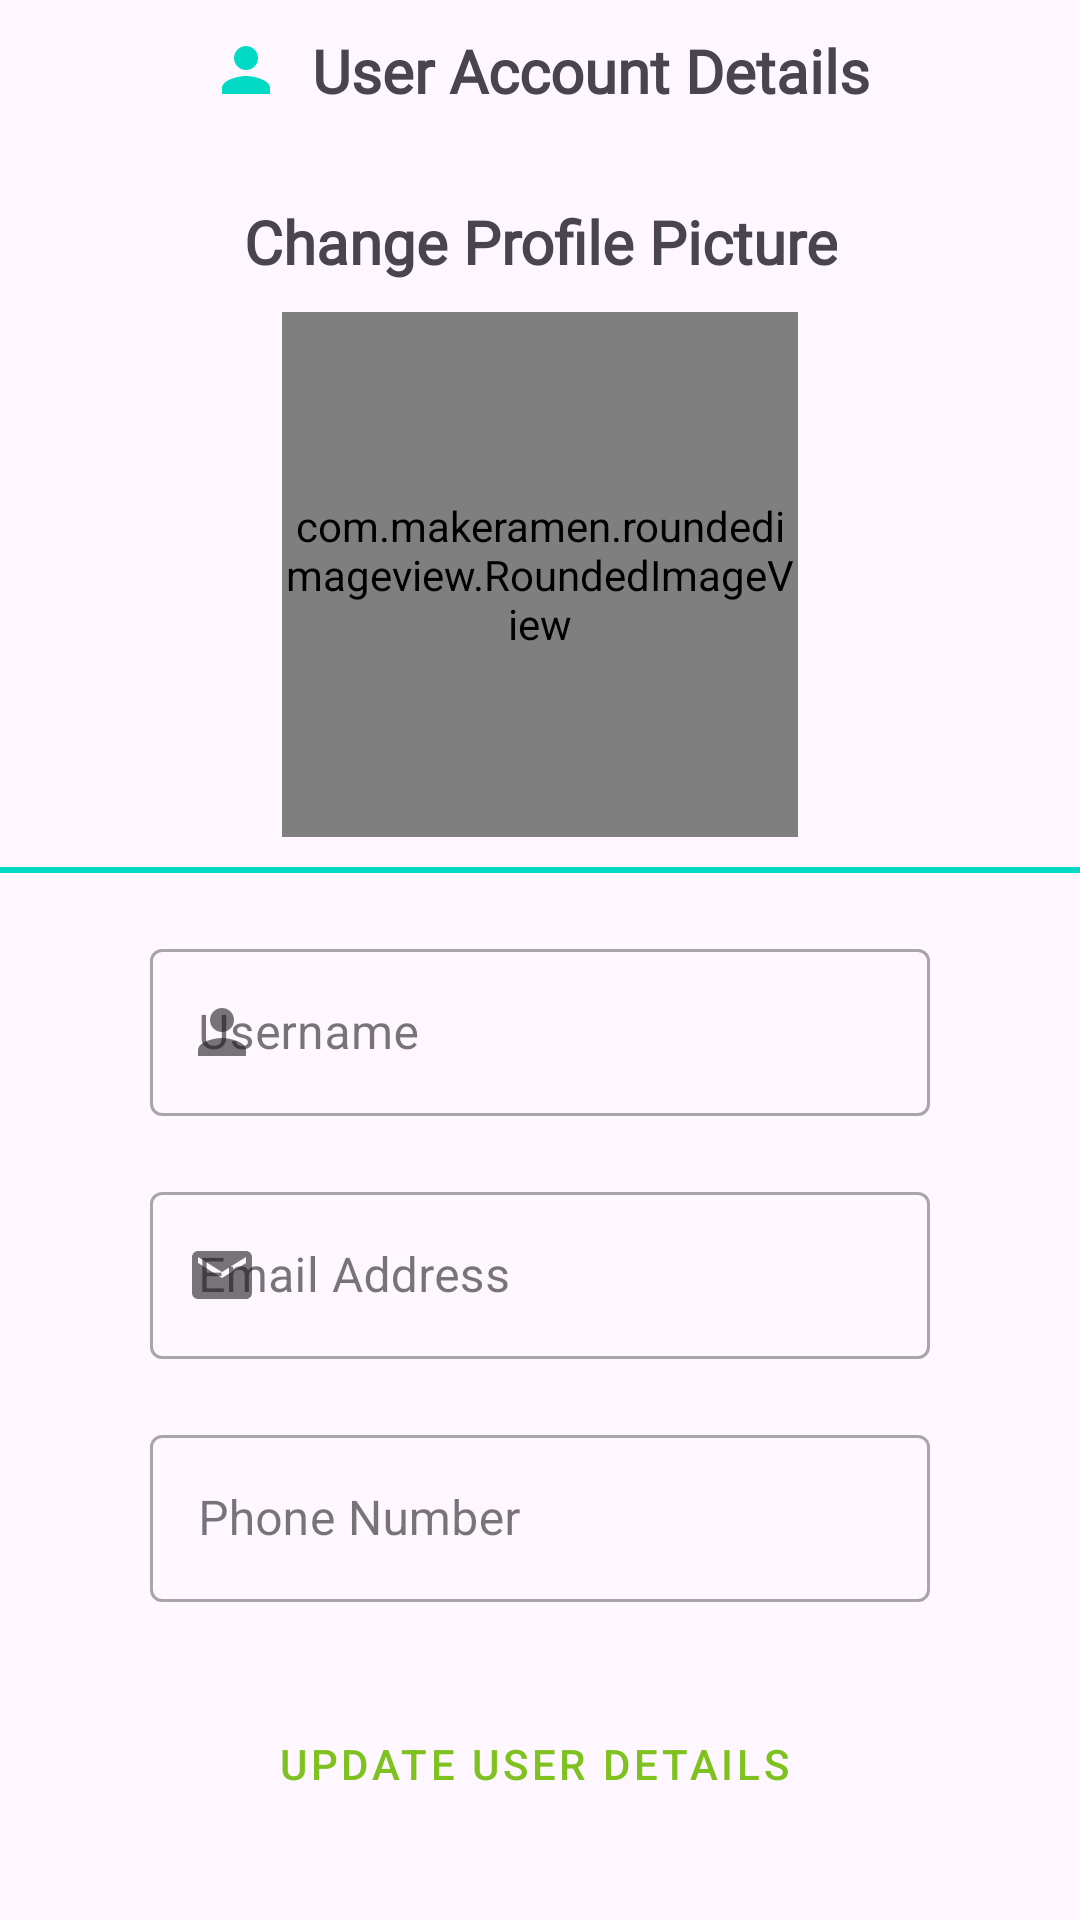

This screen was rendered from an Android layout file. Write that file and the resources it references.
<!-- AndroidManifest.xml: application theme Theme.BottomNavigationFragmentDemo -->
<!-- res/layout/fragment_user.xml -->
<?xml version="1.0" encoding="utf-8"?>
<androidx.constraintlayout.widget.ConstraintLayout xmlns:android="http://schemas.android.com/apk/res/android"
    xmlns:app="http://schemas.android.com/apk/res-auto"
    xmlns:tools="http://schemas.android.com/tools"
    android:layout_width="match_parent"
    android:layout_height="match_parent"
    tools:context=".UserFragment">

    <TextView
        android:id="@+id/textView9"
        android:layout_width="wrap_content"
        android:layout_height="wrap_content"
        android:drawablePadding="10dp"
        android:fontFamily="@font/balsamiq_sans"
        android:paddingTop="10dp"
        android:paddingBottom="10dp"
        android:text="@string/user_account_details"
        android:textAlignment="center"
        android:textSize="20sp"
        android:textStyle="bold"
        app:drawableLeftCompat="@drawable/ic_person"
        app:drawableTint="@color/purple_500"
        app:layout_constraintEnd_toEndOf="parent"
        app:layout_constraintStart_toStartOf="parent"
        app:layout_constraintTop_toTopOf="parent" />

    <TextView
        android:id="@+id/textView10"
        android:layout_width="wrap_content"
        android:layout_height="wrap_content"
        android:layout_marginTop="20dp"
        android:fontFamily="@font/balsamiq_sans"
        android:text="@string/change_profile_picture"
        android:textAlignment="center"
        android:textSize="20sp"
        android:textStyle="bold"
        app:layout_constraintEnd_toEndOf="@+id/textView9"
        app:layout_constraintStart_toStartOf="@+id/textView9"
        app:layout_constraintTop_toBottomOf="@+id/textView9" />


    <com.makeramen.roundedimageview.RoundedImageView
        android:id="@+id/imgUserProfile"
        android:layout_width="172dp"
        android:layout_height="175dp"
        android:layout_marginTop="10dp"
        android:scaleType="centerCrop"
        android:src="@drawable/person_avatar"
        app:layout_constraintEnd_toEndOf="@+id/textView9"
        app:layout_constraintStart_toStartOf="@+id/textView9"
        app:layout_constraintTop_toBottomOf="@+id/textView10"
        app:riv_oval="true" />

    <View
        android:id="@+id/view"
        android:layout_width="match_parent"
        android:layout_height="2dp"
        android:layout_marginTop="10dp"
        android:background="@color/purple_500"
        app:layout_constraintEnd_toEndOf="@+id/imgUserProfile"
        app:layout_constraintStart_toStartOf="@+id/imgUserProfile"
        app:layout_constraintTop_toBottomOf="@+id/imgUserProfile" />

    <com.google.android.material.textfield.TextInputLayout
        android:id="@+id/textInputLayout"
        style="@style/Widget.MaterialComponents.TextInputLayout.OutlinedBox"
        android:layout_width="match_parent"
        android:layout_height="wrap_content"
        android:layout_marginStart="50dp"
        android:layout_marginTop="20dp"
        android:layout_marginEnd="50dp"
        app:layout_constraintEnd_toEndOf="@+id/imgUserProfile"
        app:layout_constraintStart_toStartOf="@+id/imgUserProfile"
        app:layout_constraintTop_toBottomOf="@+id/view"
        app:startIconDrawable="@drawable/ic_person">

        <com.google.android.material.textfield.TextInputEditText
            android:id="@+id/txtUsername"
            android:layout_width="match_parent"
            android:layout_height="wrap_content"
            android:editable="false"
            android:hint="@string/username"
            android:inputType="text" />

    </com.google.android.material.textfield.TextInputLayout>

    <com.google.android.material.textfield.TextInputLayout
        android:id="@+id/textInputLayout2"
        style="@style/Widget.MaterialComponents.TextInputLayout.OutlinedBox"
        android:layout_width="match_parent"
        android:layout_height="wrap_content"
        android:layout_marginStart="50dp"
        android:layout_marginTop="20dp"
        android:layout_marginEnd="50dp"
        app:layout_constraintEnd_toEndOf="@+id/imgUserProfile"
        app:layout_constraintStart_toStartOf="@+id/imgUserProfile"
        app:layout_constraintTop_toBottomOf="@+id/textInputLayout"
        app:startIconDrawable="@drawable/ic_email">

        <com.google.android.material.textfield.TextInputEditText
            android:id="@+id/txtEmail"
            android:layout_width="match_parent"
            android:layout_height="wrap_content"
            android:hint="@string/email_address"
            android:inputType="textEmailAddress" />

    </com.google.android.material.textfield.TextInputLayout>

    <com.google.android.material.textfield.TextInputLayout
        android:id="@+id/textInputLayout3"
        style="@style/Widget.MaterialComponents.TextInputLayout.OutlinedBox"
        android:layout_width="match_parent"
        android:layout_height="wrap_content"
        android:layout_marginStart="50dp"
        android:layout_marginTop="20dp"
        android:layout_marginEnd="50dp"
        app:layout_constraintEnd_toEndOf="@+id/imgUserProfile"
        app:layout_constraintStart_toStartOf="@+id/imgUserProfile"
        app:layout_constraintTop_toBottomOf="@+id/textInputLayout2"
        app:startIconDrawable="@drawable/baseline_local_phone_24">

        <com.google.android.material.textfield.TextInputEditText
            android:id="@+id/txtPhone"
            android:layout_width="match_parent"
            android:layout_height="wrap_content"
            android:hint="@string/phone_number"
            android:inputType="phone" />

    </com.google.android.material.textfield.TextInputLayout>


    <Button
        android:id="@+id/updateUserDetails"
        style="@style/Widget.MaterialComponents.Button.OutlinedButton.Icon"
        android:layout_width="wrap_content"
        android:layout_height="wrap_content"
        android:layout_marginTop="30dp"
        android:text="@string/update_user_details"
        app:icon="@drawable/ic_edit"
        app:layout_constraintEnd_toEndOf="@+id/imgUserProfile"
        app:layout_constraintStart_toStartOf="@+id/imgUserProfile"
        app:layout_constraintTop_toBottomOf="@+id/textInputLayout3"
        app:strokeColor="@color/purple_500"
        app:strokeWidth="2dp" />

    <Button
        android:id="@+id/logOut"
        style="@style/Widget.MaterialComponents.Button.Icon"
        android:layout_width="wrap_content"
        android:layout_height="wrap_content"
        android:layout_marginTop="20dp"
        android:text="@string/log_out"
        app:backgroundTint="@color/red"
        app:icon="@drawable/ic_logout"
        app:layout_constraintEnd_toEndOf="@+id/updateUserDetails"
        app:layout_constraintHorizontal_bias="0.5"
        app:layout_constraintStart_toStartOf="@+id/updateUserDetails"
        app:layout_constraintTop_toBottomOf="@+id/updateUserDetails" />

</androidx.constraintlayout.widget.ConstraintLayout>
<!-- resources referenced by this layout -->
<resources>
  <color name="purple_500">#FF03DAC5</color>
  <color name="red">#DC0000</color>
  <!-- drawable ic_edit (drawable-v24) -->
  <vector android:height="24dp" android:tint="#7FC21F"
      android:viewportHeight="24" android:viewportWidth="24"
      android:width="24dp" xmlns:android="http://schemas.android.com/apk/res/android">
      <path android:fillColor="@android:color/white" android:pathData="M3,17.25V21h3.75L17.81,9.94l-3.75,-3.75L3,17.25zM20.71,7.04c0.39,-0.39 0.39,-1.02 0,-1.41l-2.34,-2.34c-0.39,-0.39 -1.02,-0.39 -1.41,0l-1.83,1.83 3.75,3.75 1.83,-1.83z"/>
  </vector>
  <!-- drawable ic_email (drawable-v24) -->
  <vector android:height="24dp" android:tint="#7FC21F"
      android:viewportHeight="24" android:viewportWidth="24"
      android:width="24dp" xmlns:android="http://schemas.android.com/apk/res/android">
      <path android:fillColor="@android:color/white" android:pathData="M20,4L4,4c-1.1,0 -1.99,0.9 -1.99,2L2,18c0,1.1 0.9,2 2,2h16c1.1,0 2,-0.9 2,-2L22,6c0,-1.1 -0.9,-2 -2,-2zM20,8l-8,5 -8,-5L4,6l8,5 8,-5v2z"/>
  </vector>
  <!-- drawable ic_person (drawable-v24) -->
  <vector android:height="24dp" android:tint="#7FC21F"
      android:viewportHeight="24" android:viewportWidth="24"
      android:width="24dp" xmlns:android="http://schemas.android.com/apk/res/android">
      <path android:fillColor="@android:color/white" android:pathData="M12,12c2.21,0 4,-1.79 4,-4s-1.79,-4 -4,-4 -4,1.79 -4,4 1.79,4 4,4zM12,14c-2.67,0 -8,1.34 -8,4v2h16v-2c0,-2.66 -5.33,-4 -8,-4z"/>
  </vector>
  <string name="change_profile_picture">Change Profile Picture</string>
  <string name="email_address">Email Address</string>
  <string name="log_out">Log Out</string>
  <string name="phone_number">Phone Number</string>
  <string name="update_user_details">Update User Details</string>
  <string name="user_account_details">User Account Details</string>
  <string name="username">Username</string>
  <style name="Theme.BottomNavigationFragmentDemo" parent="Theme.Material3.Light.NoActionBar">
          
          <item name="colorPrimary">@color/green</item>
          <item name="colorPrimaryVariant">@color/purple_700</item>
          <item name="colorOnPrimary">@color/white</item>
          
          <item name="colorSecondary">@color/teal_200</item>
          <item name="colorSecondaryVariant">@color/teal_700</item>
          <item name="colorOnSecondary">@color/black</item>
          
          <item name="android:statusBarColor" tools:targetApi="l">?attr/colorPrimaryVariant</item>
          
      </style>
  <color name="green">#7FC21F</color>
  <color name="purple_700">#FF03DAC5</color>
  <color name="white">#FFFFFFFF</color>
  <color name="teal_200">#FF03DAC5</color>
  <color name="teal_700">#FF018786</color>
  <color name="black">#FF000000</color>
</resources>
